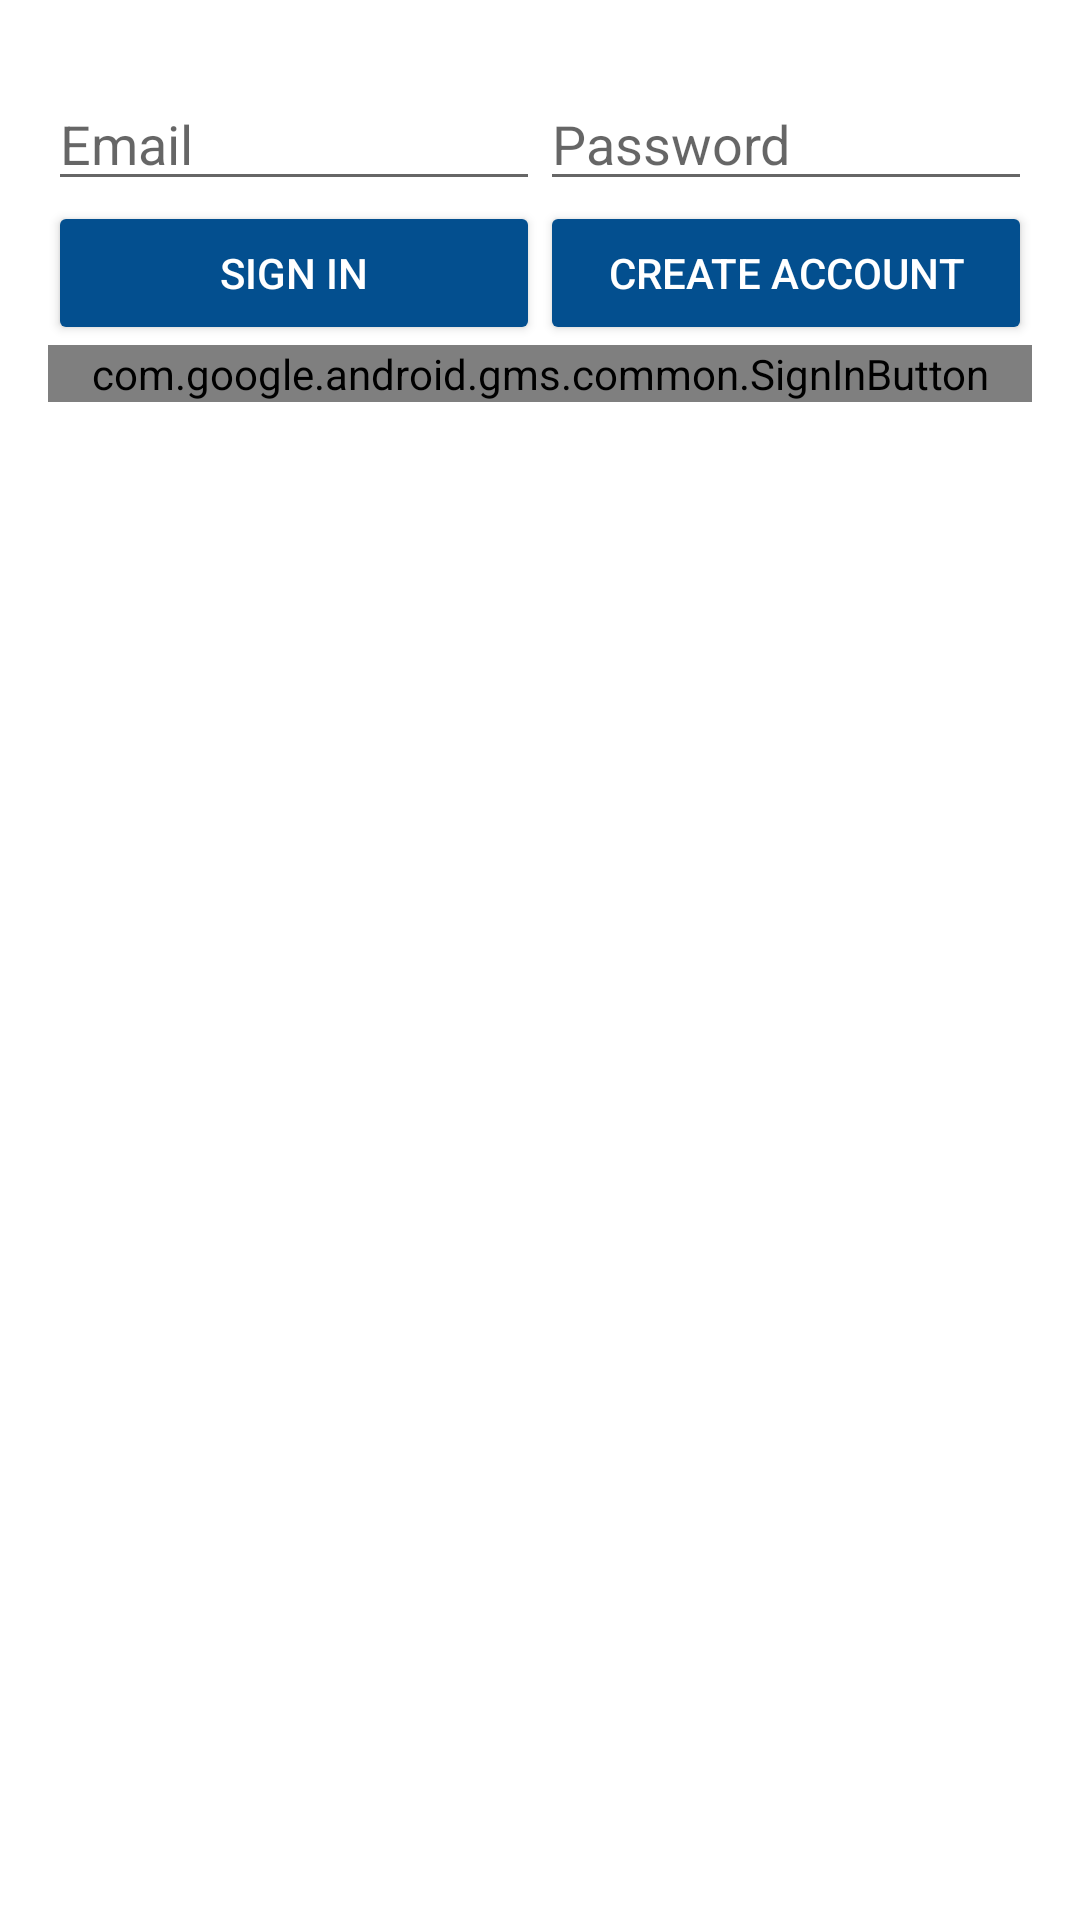

The Android layout XML behind this screen, and the referenced resources:
<!-- AndroidManifest.xml: application theme Theme.MyGolfTracker -->
<!-- res/layout/login.xml -->
<LinearLayout xmlns:android="http://schemas.android.com/apk/res/android"
    xmlns:tools="http://schemas.android.com/tools"
    android:id="@+id/login_layout"
    android:layout_width="match_parent"
    android:layout_height="match_parent"
    android:background="@color/white"
    android:orientation="vertical"
    android:weightSum="4">


    <RelativeLayout
        android:layout_width="match_parent"
        android:layout_height="0dp"
        android:layout_weight="1"
        android:background="@color/white"
        android:gravity="center_vertical">

        <LinearLayout
            android:id="@+id/emailPasswordFields"
            android:layout_width="match_parent"
            android:layout_height="wrap_content"
            android:orientation="horizontal"
            android:paddingLeft="16dp"
            android:paddingRight="16dp">

            <EditText
                android:id="@+id/fieldEmail"
                android:layout_width="0dp"
                android:layout_height="wrap_content"
                android:layout_weight="1"
                android:hint="@string/hint_email"
                android:inputType="textEmailAddress" />

            <EditText
                android:id="@+id/fieldPassword"
                android:layout_width="0dp"
                android:layout_height="wrap_content"
                android:layout_weight="1"
                android:hint="@string/hint_password"
                android:inputType="textPassword" />
        </LinearLayout>

        <LinearLayout
            android:id="@+id/emailPasswordButtons"
            android:layout_width="match_parent"
            android:layout_height="wrap_content"
            android:layout_below="@+id/emailPasswordFields"
            android:orientation="horizontal"
            android:paddingLeft="16dp"
            android:paddingRight="16dp">

            <Button
                android:id="@+id/emailSignInButton"
                style="@style/Widget.AppCompat.Button.Colored"
                android:layout_width="0dp"
                android:layout_height="wrap_content"
                android:layout_weight="1"
                android:text="@string/sign_in"
                android:theme="@style/ThemeOverlay.MyDarkButton" />

            <Button
                android:id="@+id/emailCreateAccountButton"
                style="@style/Widget.AppCompat.Button.Colored"
                android:layout_width="0dp"
                android:layout_height="wrap_content"
                android:layout_weight="1"
                android:text="@string/create_account"
                android:theme="@style/ThemeOverlay.MyDarkButton" />
        </LinearLayout>

        <LinearLayout
            android:layout_width="match_parent"
            android:layout_height="wrap_content"
            android:layout_below="@+id/emailPasswordButtons"
            android:orientation="horizontal"
            android:paddingLeft="16dp"
            android:paddingRight="16dp">

            <com.google.android.gms.common.SignInButton
                android:id="@+id/googleSignInButton"
                android:layout_width="0dp"
                android:layout_height="wrap_content"
                android:layout_weight="1" />
        </LinearLayout>

        <LinearLayout
            android:id="@+id/signedInButtons"
            android:layout_width="match_parent"
            android:layout_height="wrap_content"
            android:layout_centerInParent="true"
            android:orientation="horizontal"
            android:paddingLeft="16dp"
            android:paddingRight="16dp"
            android:visibility="gone"
            android:weightSum="2.0">

            <Button
                android:id="@+id/signOutButton"
                style="@style/Widget.AppCompat.Button.Colored"
                android:layout_width="0dp"
                android:layout_height="wrap_content"
                android:layout_weight="1.0"
                android:text="@string/sign_out"
                android:theme="@style/ThemeOverlay.MyDarkButton" />

            <Button
                android:id="@+id/verifyEmailButton"
                style="@style/Widget.AppCompat.Button.Colored"
                android:layout_width="0dp"
                android:layout_height="wrap_content"
                android:layout_weight="1.0"
                android:text="@string/verify_email"
                android:theme="@style/ThemeOverlay.MyDarkButton" />

        </LinearLayout>

    </RelativeLayout>

</LinearLayout>
<!-- resources referenced by this layout -->
<resources>
  <color name="white">#FFFFFFFF</color>
  <string name="create_account">Create Account</string>
  <string name="hint_email">Email</string>
  <string name="hint_password">Password</string>
  <string name="sign_in">Sign In</string>
  <string name="sign_out">Sign Out</string>
  <string name="verify_email">Verify Email</string>
  <style name="ThemeOverlay.MyDarkButton" parent="ThemeOverlay.AppCompat.Dark">
          <item name="colorButtonNormal">@color/grey_500</item>
          <item name="colorAccent">@color/colorAccent</item>
          <item name="android:layout_marginRight">4dp</item>
          <item name="android:layout_marginLeft">4dp</item>
          <item name="android:textColor">@android:color/white</item>
      </style>
  <style name="Theme.MyGolfTracker" parent="Theme.MaterialComponents.DayNight.DarkActionBar">
          
          <item name="colorPrimary">@color/accent_green</item>
          <item name="colorPrimaryVariant">@color/accent_green</item>
          <item name="colorOnPrimary">@color/white</item>
          
          <item name="colorSecondary">@color/teal_200</item>
          <item name="colorSecondaryVariant">@color/teal_700</item>
          <item name="colorOnSecondary">@color/grey_500</item>
          
          <item name="android:statusBarColor">?attr/colorPrimaryVariant</item>
          
          <item name="windowActionBar">false</item>
          <item name="windowNoTitle">true</item>
      </style>
  <color name="grey_500">#9E9E9E</color>
  <color name="colorAccent">#034F8F</color>
  <color name="accent_green">#008763</color>
  <color name="teal_200">#FF03DAC5</color>
  <color name="teal_700">#FF018786</color>
</resources>
